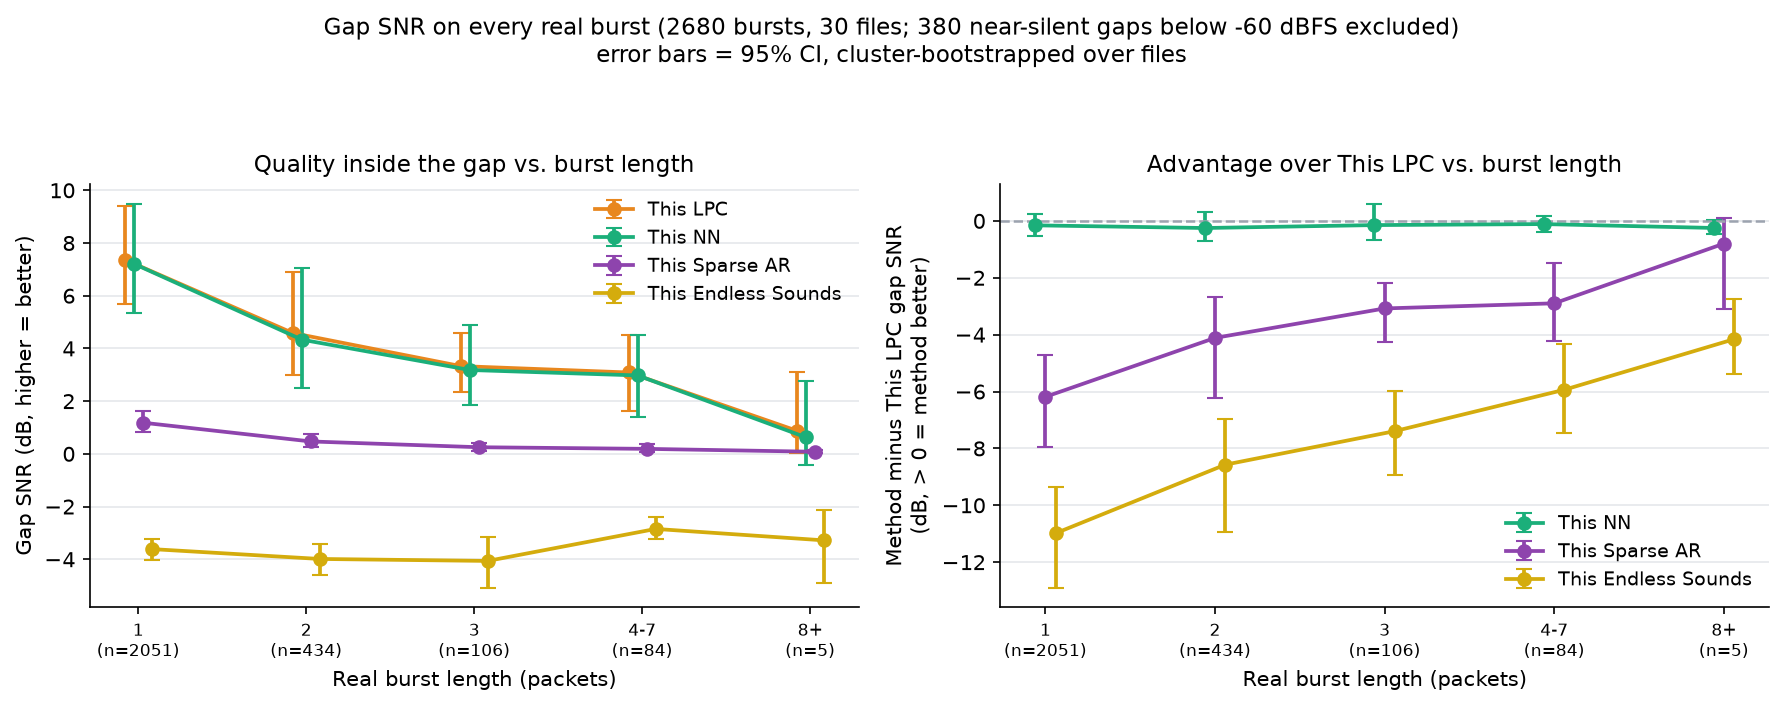

Source data for this figure (header and first rows):
burst_length_bin, n_bursts, n_files, gap_snr_lpc_mean, gap_snr_lpc_ci_low, gap_snr_lpc_ci_high, gap_snr_nn_mean, gap_snr_nn_ci_low, gap_snr_nn_ci_high, gap_snr_sparse_ar_mean, gap_snr_sparse_ar_ci_low, gap_snr_sparse_ar_ci_high, gap_snr_endless_sounds_mean, gap_snr_endless_sounds_ci_low, gap_snr_endless_sounds_ci_high, nn_advantage_mean, nn_advantage_ci_low, nn_advantage_ci_high, nn_win_rate_pct, sparse_ar_advantage_mean, sparse_ar_advantage_ci_low, sparse_ar_advantage_ci_high, sparse_ar_win_rate_pct, endless_sounds_advantage_mean
1, 2051, 30, 7.369, 5.692, 9.417, 7.213, 5.348, 9.495, 1.183, 0.8192, 1.611, -3.614, -4.042, -3.231, -0.156, -0.529, 0.2545, 48.32, -6.186, -7.948, -4.73, 11.26, -10.98
2, 434, 30, 4.584, 3.001, 6.897, 4.334, 2.505, 7.033, 0.4702, 0.2742, 0.7559, -3.988, -4.605, -3.427, -0.2501, -0.6914, 0.3002, 43.55, -4.114, -6.224, -2.679, 17.28, -8.572
3, 106, 23, 3.329, 2.351, 4.584, 3.182, 1.866, 4.872, 0.2511, 0.1155, 0.4265, -4.063, -5.073, -3.166, -0.1472, -0.657, 0.6077, 40.57, -3.078, -4.243, -2.171, 21.7, -7.392
4-7, 84, 23, 3.087, 1.623, 4.492, 2.976, 1.405, 4.497, 0.1892, 0.05115, 0.3877, -2.849, -3.234, -2.409, -0.1118, -0.3791, 0.1644, 46.43, -2.898, -4.239, -1.477, 26.19, -5.936
8+, 5, 3, 0.8781, 0.0431, 3.111, 0.6296, -0.4225, 2.756, 0.0791, 0.02964, 0.1525, -3.282, -4.916, -2.144, -0.2485, -0.4656, 0.02215, 20.0, -0.799, -3.082, 0.1094, 40.0, -4.16
